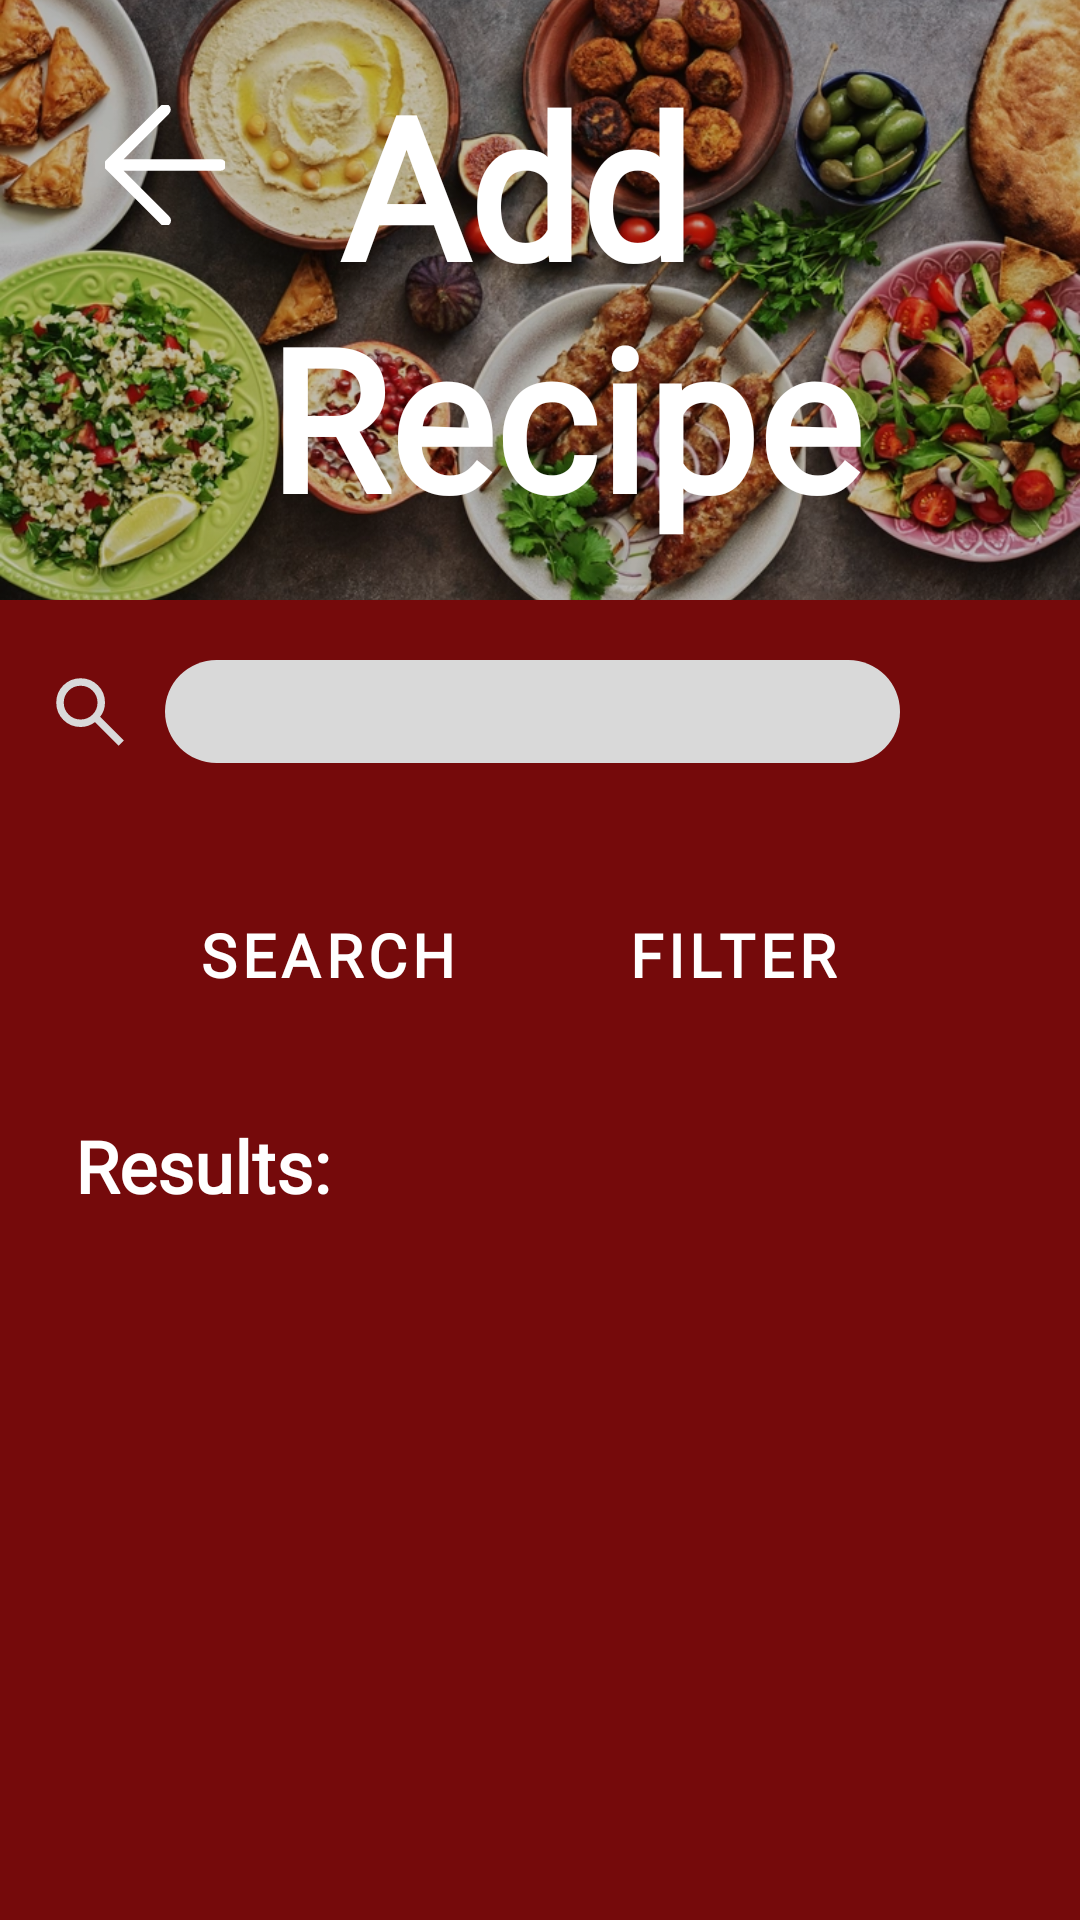

This screen was rendered from an Android layout file. Write that file and the resources it references.
<!-- AndroidManifest.xml: application theme Theme.GourmetGuruOPSCPOE -->
<!-- res/layout/fragment_add_recipe_to_collection.xml -->
<?xml version="1.0" encoding="utf-8"?>
<FrameLayout xmlns:android="http://schemas.android.com/apk/res/android"
    xmlns:app="http://schemas.android.com/apk/res-auto"
    xmlns:tools="http://schemas.android.com/tools"
    android:layout_width="match_parent"
    android:layout_height="match_parent"
    tools:context=".AddRecipeToCollectionFragment"
    android:background="?android:attr/colorBackground">

    <LinearLayout
        android:layout_width="match_parent"
        android:layout_height="match_parent"
        android:orientation="vertical">

        <androidx.constraintlayout.widget.ConstraintLayout
            android:id="@+id/constlayHeader"
            android:layout_width="match_parent"
            android:layout_height="200dp"
            android:orientation="vertical">

            <ImageView
                android:id="@+id/headerImage"
                android:layout_width="0dp"
                android:layout_height="0dp"
                android:scaleType="centerCrop"
                android:src="@drawable/headerphoto"
                app:layout_constraintBottom_toBottomOf="parent"
                app:layout_constraintEnd_toEndOf="parent"
                app:layout_constraintStart_toStartOf="parent"
                app:layout_constraintTop_toTopOf="parent" />

            <View
                android:id="@+id/view"
                android:layout_width="0dp"
                android:layout_height="0dp"
                android:background="#40000000"
                app:layout_constraintBottom_toBottomOf="parent"
                app:layout_constraintEnd_toEndOf="parent"
                app:layout_constraintStart_toStartOf="parent"
                app:layout_constraintTop_toTopOf="parent" />

            <TextView
                android:id="@+id/textView6"
                android:layout_width="wrap_content"
                android:layout_height="wrap_content"
                android:fontFamily="@font/cherry_swash_bold"
                android:text="@string/add_recipeHeading"
                android:textAlignment="center"
                android:textColor="@android:color/white"
                android:textSize="66sp"
                android:textStyle="bold"
                app:layout_constraintBottom_toBottomOf="parent"
                app:layout_constraintEnd_toEndOf="parent"
                app:layout_constraintStart_toStartOf="parent"
                app:layout_constraintTop_toTopOf="parent" />

            <ImageView
                android:id="@+id/btnBack"
                android:layout_width="40dp"
                android:layout_height="40dp"
                android:layout_marginStart="35dp"
                android:layout_marginTop="35dp"
                app:layout_constraintStart_toStartOf="parent"
                app:layout_constraintTop_toTopOf="parent"
                android:src="@drawable/vectorbackarrowwhite" />

        </androidx.constraintlayout.widget.ConstraintLayout>

        <LinearLayout
            android:layout_width="match_parent"
            android:layout_height="match_parent"
            android:orientation="vertical">

            <androidx.constraintlayout.widget.ConstraintLayout
                android:layout_width="match_parent"
                android:layout_height="wrap_content"
                android:layout_marginVertical="20dp">

                <ImageView
                    android:id="@+id/imageView4"
                    android:layout_width="30dp"
                    android:layout_height="30dp"
                    android:layout_marginStart="15dp"
                    android:src="@drawable/vectorsearch"
                    app:layout_constraintBottom_toBottomOf="parent"
                    app:layout_constraintStart_toStartOf="parent"
                    app:layout_constraintTop_toTopOf="parent" />

                <EditText
                    android:id="@+id/txtName"
                    android:layout_width="0dp"
                    android:layout_height="wrap_content"
                    android:layout_marginHorizontal="45dp"
                    android:layout_marginStart="10dp"
                    android:layout_marginEnd="60dp"
                    android:textColor="?android:textColor"
                    android:background="@drawable/txt_background"
                    app:layout_constraintEnd_toEndOf="parent"
                    app:layout_constraintStart_toEndOf="@+id/imageView4"
                    app:layout_constraintTop_toTopOf="parent" />


            </androidx.constraintlayout.widget.ConstraintLayout>

            <androidx.constraintlayout.widget.ConstraintLayout
                android:layout_width="match_parent"
                android:layout_height="wrap_content"
                android:layout_marginVertical="20dp">


                <Button
                    android:id="@+id/btnSearch"
                    style="@style/CustomButtonStyle"
                    android:layout_width="wrap_content"
                    android:layout_height="wrap_content"
                    android:layout_marginStart="50dp"
                    android:backgroundTint="@color/black"
                    android:fontFamily="@font/lora"
                    android:paddingVertical="10dp"
                    android:text="@string/txtSearch"
                    android:textSize="20dp"
                    android:textStyle="bold"
                    app:layout_constraintStart_toStartOf="parent"
                    app:layout_constraintTop_toTopOf="parent" />

                <Button
                    android:id="@+id/btnFilter"
                    style="@style/CustomButtonStyle"
                    android:layout_width="wrap_content"
                    android:layout_height="wrap_content"
                    android:layout_marginEnd="50dp"
                    android:backgroundTint="@color/black"
                    android:fontFamily="@font/lora"
                    android:paddingHorizontal="30dp"
                    android:paddingVertical="10dp"
                    android:text="@string/btnFilter"
                    android:textSize="20sp"
                    android:textStyle="bold"
                    app:cornerRadius="100dp"
                    app:layout_constraintEnd_toEndOf="parent"
                    app:layout_constraintTop_toTopOf="parent" />
            </androidx.constraintlayout.widget.ConstraintLayout>

            <TextView
                android:id="@+id/textView1"
                android:layout_width="match_parent"
                android:layout_height="wrap_content"
                android:layout_marginHorizontal="25dp"
                android:layout_marginVertical="10dp"
                android:fontFamily="@font/lora"
                android:text="@string/txtResults"
                android:textColor="@android:color/white"
                android:textSize="24sp"
                android:textStyle="bold" />

            <ScrollView
                android:id="@+id/svFoodShowingUp"
                android:layout_width="match_parent"
                android:layout_height="match_parent">

                <LinearLayout
                    android:id="@+id/layoutResults"
                    android:layout_width="match_parent"
                    android:layout_height="wrap_content"
                    android:orientation="vertical"
                    android:layout_marginHorizontal="25dp"/>
            </ScrollView>

        </LinearLayout>

    </LinearLayout>

</FrameLayout>
<!-- resources referenced by this layout -->
<resources>
  <color name="black">#FF000000</color>
  <!-- drawable headerphoto: webp bitmap (drawable, 262340 bytes) -->
  <!-- drawable txt_background (drawable) -->
  <?xml version="1.0" encoding="utf-8"?>
  <shape xmlns:android="http://schemas.android.com/apk/res/android">
      <solid android:color="#D9D9D9" />
      <corners android:radius="23dp"/>
      <padding
          android:bottom="5dp"
          android:top="5dp"
          android:right="10dp"
          android:left="10dp"/>
  </shape>
  <!-- drawable vectorbackarrowwhite (drawable) -->
  <vector xmlns:android="http://schemas.android.com/apk/res/android" android:height="30dp" android:viewportHeight="52" android:viewportWidth="52" android:width="30dp">
        
      <path android:fillColor="#ffffff" android:pathData="M50,24H6.83L27.41,3.41a2,2 0,0 0,0 -2.82,2 2,0 0,0 -2.82,0l-24,24a1.79,1.79 0,0 0,-0.25 0.31A1.19,1.19 0,0 0,0.25 25c0,0.07 -0.07,0.13 -0.1,0.2l-0.06,0.2a0.84,0.84 0,0 0,0 0.17,2 2,0 0,0 0,0.78 0.84,0.84 0,0 0,0 0.17l0.06,0.2c0,0.07 0.07,0.13 0.1,0.2a1.19,1.19 0,0 0,0.09 0.15,1.79 1.79,0 0,0 0.25,0.31l24,24a2,2 0,1 0,2.82 -2.82L6.83,28H50a2,2 0,0 0,0 -4Z" android:strokeColor="#ffffff" android:strokeWidth="1"/>
      
  </vector>
  <!-- drawable vectorsearch (drawable) -->
  <vector xmlns:android="http://schemas.android.com/apk/res/android"
      android:width="1dp"
      android:height="1dp"
      android:viewportWidth="24"
      android:viewportHeight="24">
    <path
        android:pathData="m19.6,21l-6.3,-6.3q-0.75,0.6 -1.725,0.95T9.5,16q-2.725,0 -4.612,-1.888T3,9.5t1.888,-4.612T9.5,3t4.613,1.888T16,9.5q0,1.1 -0.35,2.075T14.7,13.3l6.3,6.3zM9.5,14q1.875,0 3.188,-1.312T14,9.5t-1.312,-3.187T9.5,5T6.313,6.313T5,9.5t1.313,3.188T9.5,14"
        android:fillColor="#d9d9d9"/>
  </vector>
  <string name="add_recipeHeading">Add \n Recipe</string>
  <string name="btnFilter">Filter</string>
  <string name="txtResults">Results:</string>
  <string name="txtSearch">Search</string>
  <style name="CustomButtonStyle" parent="Widget.MaterialComponents.Button">
          <item name="android:backgroundTint">#FF000000</item>
          <item name="android:textColor">#FFFFFF</item> 
          <item name="shapeAppearance">@style/CustomButtonShape</item> 
      </style>
  <style name="Theme.GourmetGuruOPSCPOE" parent="Base.Theme.GourmetGuruOPSCPOE" />
  <style name="CustomButtonShape" parent="ShapeAppearance.MaterialComponents.SmallComponent">
          <item name="cornerFamily">rounded</item>
          <item name="cornerSize">100dp</item> 
      </style>
  <style name="Base.Theme.GourmetGuruOPSCPOE" parent="Theme.Material3.DayNight.NoActionBar">
          //Testing for light mode
          <item name="android:colorBackground">#750A0B</item>
  
          <item name="android:textColor">#FF000000</item> 
  
  
      </style>
</resources>
